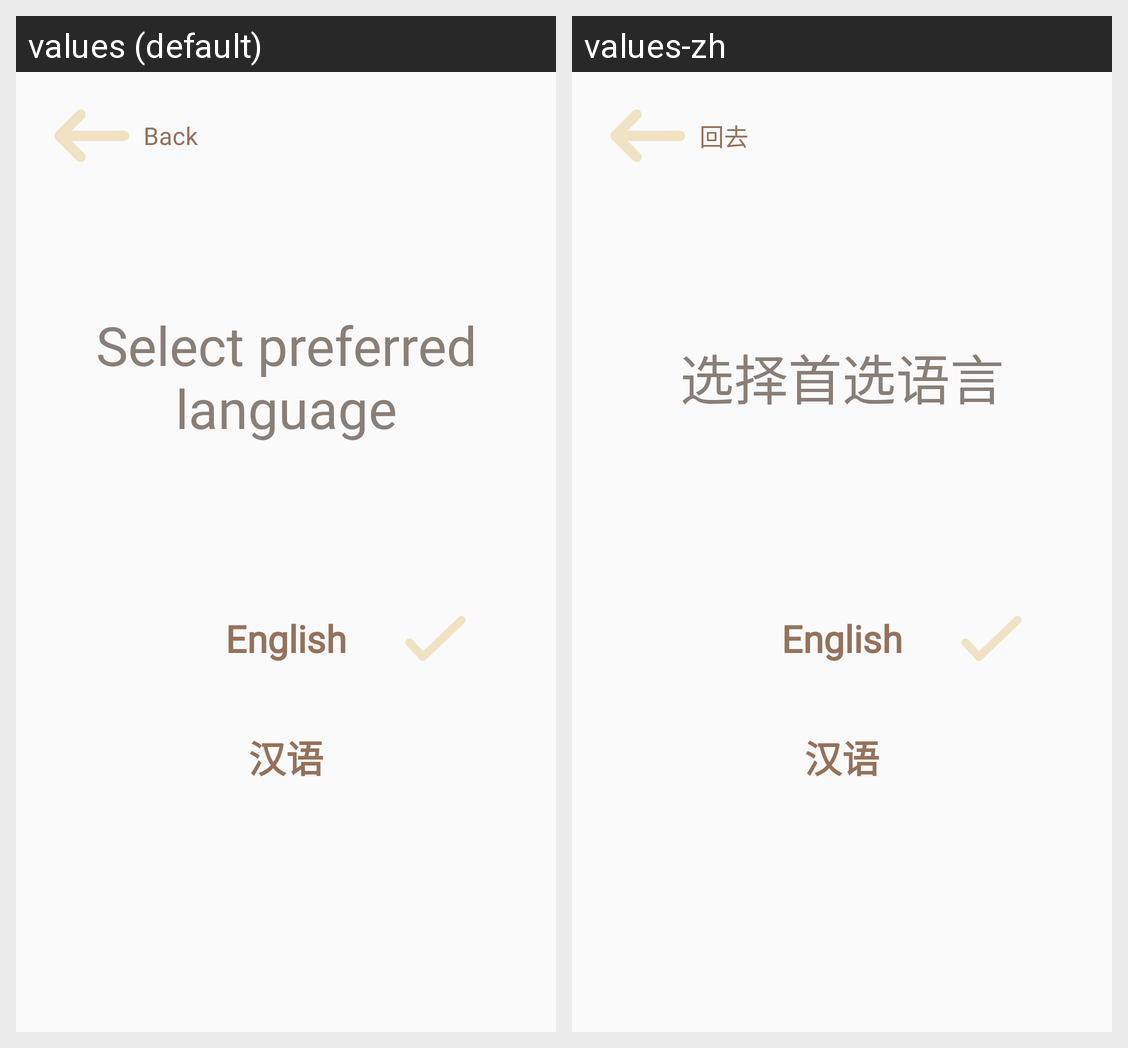

Strings drawn on this Android screen and how each of the app's shown locales translates them:
Android screen res/layout/activity_choose_language.xml rendered under 2 locales, left to right: values (default), values-zh. Device: Nexus 5 (rendered at 1080×1920; each locale shown at half size, 540×960, under a caption strip naming it); theme AppTheme.
Strings drawn on this screen, with the default value and each locale's value (text and hints the layout hard-codes, and strings that could not be matched under every locale, appear in the picture but are not listed):

back
  values: Back
  values-zh: 回去

select_preferred_language
  values: Select preferred language
  values-zh: 选择首选语言
